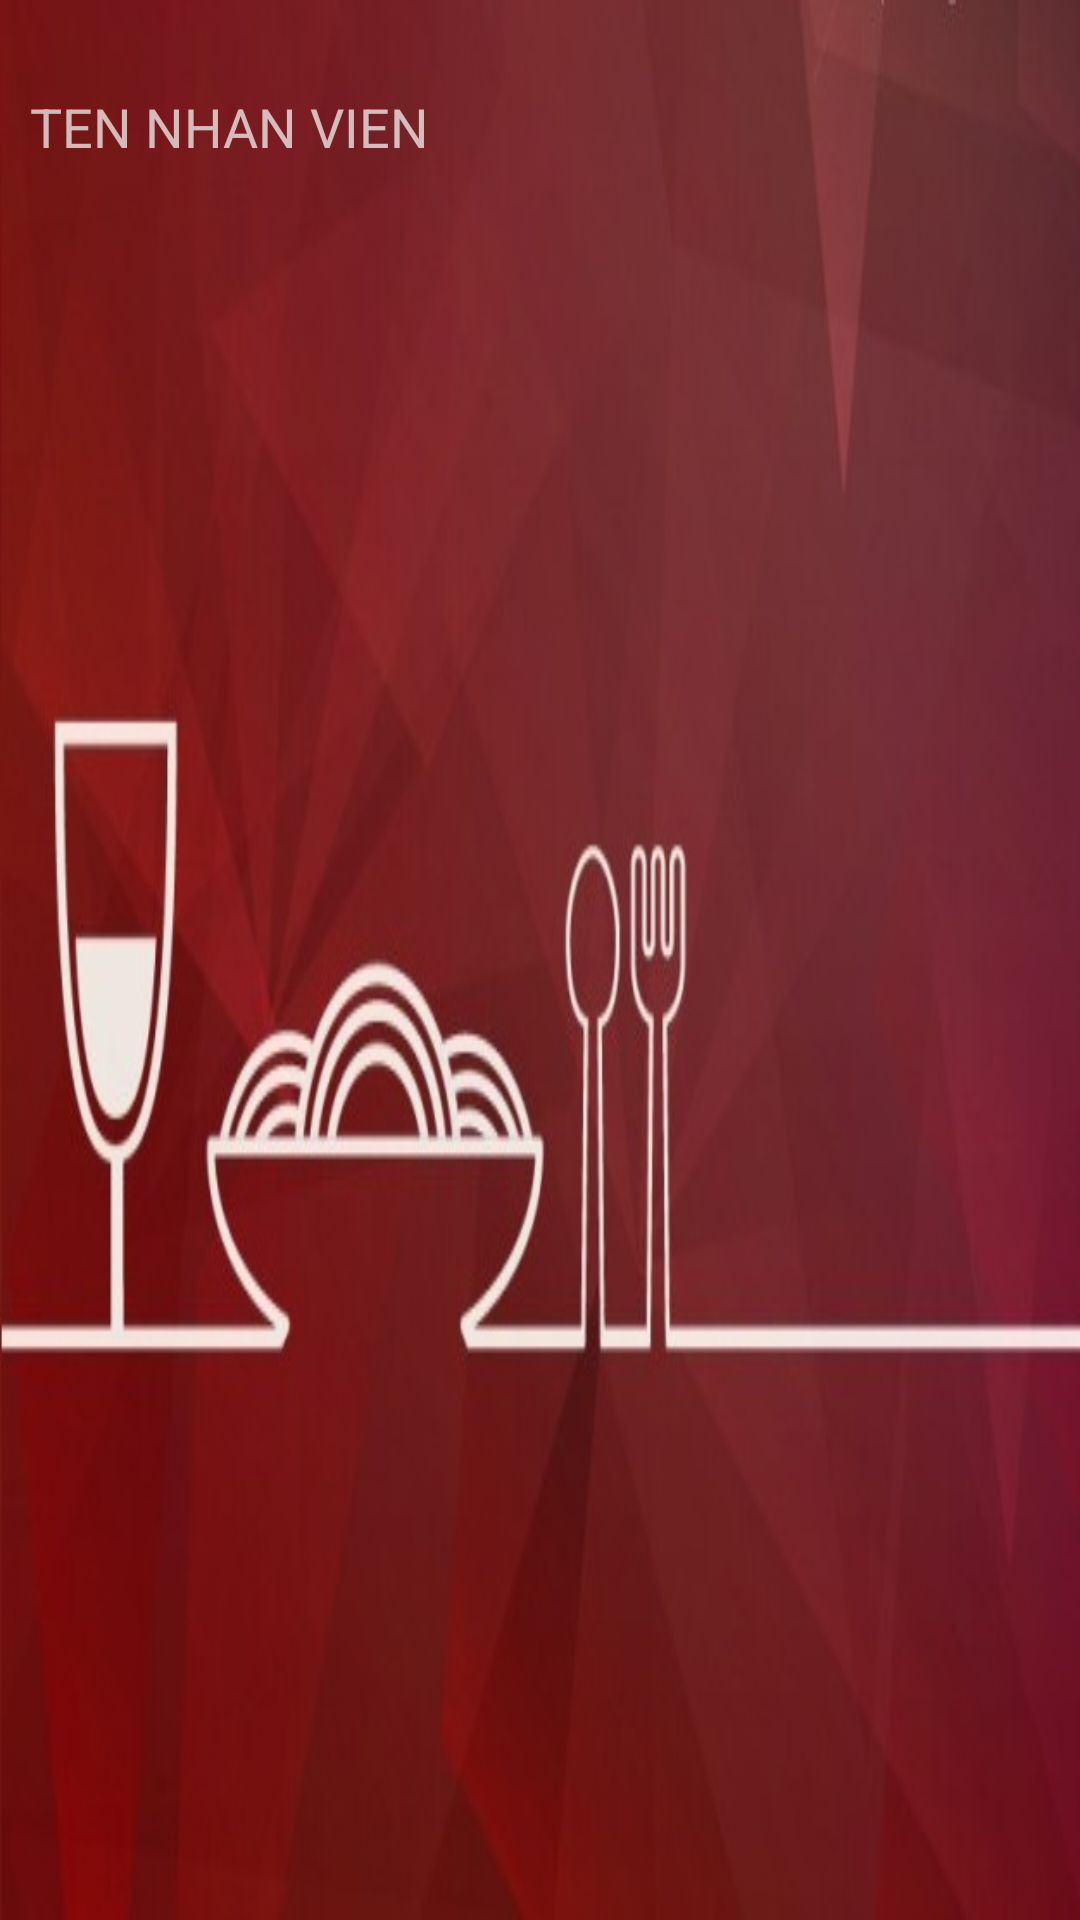

Write the Android layout XML for this screen, with the resource values it uses.
<!-- AndroidManifest.xml: application theme AppTheme -->
<!-- res/layout/layout_header_navigation_trangchu.xml -->
<?xml version="1.0" encoding="utf-8"?>
<RelativeLayout
    xmlns:android="http://schemas.android.com/apk/res/android" android:layout_width="match_parent"
    android:layout_height="@dimen/size250dp"
    android:background="@drawable/backgroundheader1">

    <android.support.v7.widget.AppCompatImageView
        android:layout_width="76dp"
        android:layout_height="76dp"
        android:src="@drawable/logodangnhap"
        android:layout_alignParentRight="true"
        android:layout_margin="@dimen/size10dp"/>

    <TextView
        android:id="@+id/txtTenNhanVienNavigation"
        android:layout_width="wrap_content"
        android:layout_height="wrap_content"
        android:text="TEN NHAN VIEN"
        android:layout_alignParentLeft="true"
        android:layout_marginTop="@dimen/size30dp"
        android:layout_marginLeft="@dimen/size10dp"
        android:textSize="@dimen/size18sp"/>
</RelativeLayout>
<!-- resources referenced by this layout -->
<resources>
  <dimen name="size10dp">10dp</dimen>
  <dimen name="size18sp">18sp</dimen>
  <dimen name="size250dp">250dp</dimen>
  <dimen name="size30dp">30dp</dimen>
  <!-- drawable backgroundheader1: jpg bitmap (drawable, 36635 bytes) -->
  <style name="AppTheme" parent="Theme.AppCompat.NoActionBar">
          
          <item name="colorPrimary">@color/colorPrimary</item>
          <item name="colorPrimaryDark">@color/colorPrimaryDark</item>
          <item name="colorAccent">@color/colorAccent</item>
      </style>
  <color name="colorPrimary">#3F51B5</color>
  <color name="colorPrimaryDark">#303F9F</color>
  <color name="colorAccent">#FF4081</color>
</resources>
